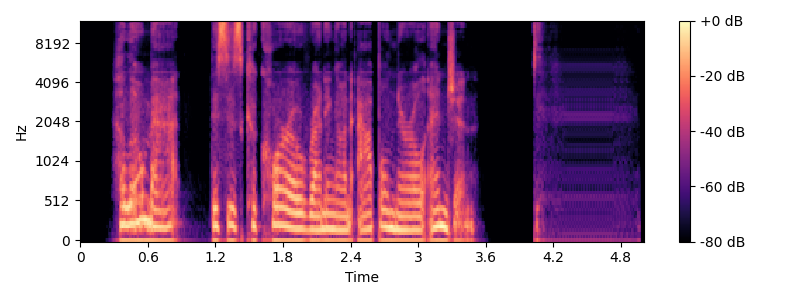

The table this chart was drawn from, first rows:
2.058375752569531489e-19, 3.696049448922639130e-20, 0.000000000000000000e+00, 0.000000000000000000e+00, 2.210678303530592905e-16, 5.301765034717469734e-16, 1.462306926791860916e-17, 3.951624758517309933e-17, 5.245675571741474034e-16, 7.235774716755124375e-16, 1.207605343779799383e-15, 1.993183139035044045e-16, 3.694805996801251574e-15, 7.906010712093770876e-15, 5.978963746761664991e-15, 9.021715733953557248e-15, 3.008409493743258167e-11, 7.406934177112134421e-09, 1.167206846730550751e-06, 4.734149570140289143e-06, 1.044981218001339585e-05, 3.318109156680293381e-05, 8.844977128319442272e-05, 4.355217097327113152e-04
7.241399127194275624e-19, 1.012353135232177739e-19, 0.000000000000000000e+00, 0.000000000000000000e+00, 2.205640178030103928e-16, 5.289680521538111038e-16, 1.458977690262457490e-17, 3.686806855875398377e-17, 2.177537742422574378e-16, 1.041674024632405302e-15, 1.318485450586294721e-15, 1.976685848898286461e-16, 3.539213032412451450e-15, 1.023537503396561993e-14, 1.514091891414385410e-14, 1.684669419211529823e-14, 3.180274620040446365e-12, 4.897476868492844915e-10, 1.229123256507591577e-07, 4.891330149803252425e-07, 1.934977490236633457e-06, 4.773308774019824341e-06, 1.906721809064038098e-05, 5.230903116171248257e-05
1.611320329497930522e-18, 2.120765850271343602e-19, 0.000000000000000000e+00, 0.000000000000000000e+00, 2.197525867093203748e-16, 5.270217292596983318e-16, 1.453616236404133786e-17, 3.298723821839814722e-17, 4.536072661387999857e-16, 8.675814371590976314e-16, 1.232667672260514841e-15, 1.675134178741875032e-16, 2.884871610329031895e-15, 8.017341334549087095e-15, 6.483839005522011589e-15, 8.360154203027742037e-15, 6.708076477103530610e-13, 7.276226843266897504e-10, 1.285122408489769441e-08, 1.279725552194577176e-07, 3.269607532274676487e-06, 5.686171789420768619e-06, 2.976115865749306977e-05, 1.179387618321925402e-04
2.966715733760476462e-18, 3.830413113334058381e-19, 0.000000000000000000e+00, 0.000000000000000000e+00, 2.200081656662645590e-16, 5.276344517179184113e-16, 1.455315596254562726e-17, 2.851400428438898374e-17, 2.210415723316944072e-16, 8.530183996969544456e-16, 1.228214714177680578e-15, 1.656579657334473566e-16, 2.510213055890693837e-15, 6.273165817913869263e-15, 1.207948010958611110e-14, 9.738868037207672190e-15, 2.417366003551468800e-12, 7.667261825439197764e-10, 1.141896532885766646e-07, 4.451318318388075568e-07, 1.789171506061393302e-06, 9.978290336221107282e-07, 8.348089068022090942e-06, 2.604732071631588042e-05
5.290574405995260342e-18, 6.795548260040310862e-19, 0.000000000000000000e+00, 0.000000000000000000e+00, 2.296102238005679136e-16, 5.506619953010922271e-16, 1.518843563607002783e-17, 2.464549893516018730e-17, 4.163012087544216240e-16, 1.121685392104756953e-15, 1.300870765173431105e-15, 2.426171823292661445e-16, 2.080189039888025691e-15, 7.253025389758905456e-15, 5.563897697332797349e-15, 5.694901507021041948e-15, 4.015195294304607643e-12, 6.857657219860868736e-10, 2.001920051952765789e-07, 1.310306288360152394e-06, 7.916908089100616053e-07, 4.793008884007576853e-06, 5.472647444548783824e-06, 5.445299848361173645e-06
7.831436674102971193e-18, 1.007243459642678691e-18, 0.000000000000000000e+00, 0.000000000000000000e+00, 2.151821822143933820e-16, 5.160593759167739734e-16, 1.423418022909415384e-17, 1.914071452901574470e-17, 2.376661688734463523e-16, 6.418800851216511019e-16, 1.100485745621757917e-15, 2.491860816539008538e-16, 1.780730282265161231e-15, 3.293835634405879557e-15, 8.424352524166039968e-15, 3.950515079181957795e-15, 2.257733713526000052e-12, 1.185217757271317396e-10, 7.543893332240259042e-08, 4.664867105930170510e-07, 5.100785642753180582e-07, 5.011672328691929579e-06, 3.196885700162965804e-06, 5.497236998053267598e-06
1.138598644901787853e-17, 1.470118427586020747e-18, 0.000000000000000000e+00, 0.000000000000000000e+00, 2.130955297837222140e-16, 5.110544170501259229e-16, 1.409631072767749050e-17, 1.682414724708546262e-17, 3.010236774626963820e-16, 1.083060689709960858e-15, 1.185487725340213499e-15, 1.483193204171600363e-16, 1.090270528277871055e-15, 3.991273034054413846e-15, 5.294589077467449709e-15, 3.074124181734060220e-15, 1.086039569907215618e-12, 2.324853642932112052e-10, 3.818712102088284155e-08, 1.884444174038435449e-07, 5.224230221756442916e-07, 1.448629859623906668e-06, 5.625204835268959869e-07, 1.520016212452901527e-06
1.596655120340886012e-17, 2.071690387751308872e-18, 0.000000000000000000e+00, 0.000000000000000000e+00, 2.107222625795238721e-16, 5.053618262489849907e-16, 1.393950044459458794e-17, 1.664470364808188412e-17, 3.112604412071790254e-16, 6.198381173121668680e-16, 1.012185101969338870e-15, 1.396432016431036404e-16, 9.855919731946980768e-16, 3.058026744087965869e-15, 6.076677044040447451e-15, 4.097252102348977396e-15, 1.037696187658476710e-12, 1.292703305511011536e-10, 4.490247462740626361e-08, 2.270658114866819233e-07, 2.382753336860332638e-07, 2.442879178943258012e-07, 5.598085976998845581e-07, 3.134966846118913963e-06
2.214533229882886031e-17, 2.888780017216649024e-18, 0.000000000000000000e+00, 0.000000000000000000e+00, 2.106587483433696004e-16, 5.052085662250911657e-16, 1.393551012531963213e-17, 1.939654494886614510e-17, 2.244634663245935729e-16, 1.021008326543531696e-15, 1.089167373743190736e-15, 2.935941132543124985e-16, 1.327569773066478685e-15, 2.299986678162228154e-15, 5.037970281701392369e-15, 3.538102360460364249e-15, 1.743161062543741036e-12, 1.895382045757898481e-10, 1.733351062682686461e-08, 3.190864816815519589e-08, 1.073799396067443013e-07, 3.143442484088154742e-07, 1.563635407819674583e-07, 9.065731205737392884e-07
3.136674507629246304e-17, 4.115214862054880876e-18, 0.000000000000000000e+00, 0.000000000000000000e+00, 2.153905787891975416e-16, 5.165554195865097731e-16, 1.424879320179551562e-17, 2.652704696986515681e-17, 4.255904867380615273e-16, 7.213773035950193924e-16, 9.712429174308550087e-16, 3.308492427827371954e-16, 1.245834481788227720e-15, 3.807862025370124803e-15, 5.092673363500969594e-15, 2.554955453747034116e-15, 3.523379071140864127e-12, 2.480528005222026877e-10, 1.491049061996818637e-09, 2.006642674245995295e-08, 3.487079140995774651e-07, 5.128287057232228108e-07, 7.139688591450976674e-07, 1.096738060368807055e-06
3.968718942184085781e-17, 5.235130557487362280e-18, 0.000000000000000000e+00, 0.000000000000000000e+00, 2.014221452211370738e-16, 4.830547900665693641e-16, 1.332501195576670772e-17, 3.467231431400952159e-17, 2.128442654008531063e-16, 7.685621738943266505e-16, 9.149265555041135624e-16, 1.427144637005089284e-16, 1.400451028947080449e-15, 2.896557276869352222e-15, 4.191593361464740486e-15, 3.778037148264353634e-15, 4.309503275068404804e-12, 2.478792171523025445e-10, 1.997571441592072006e-09, 3.145320448538768687e-08, 1.756593945856366190e-07, 4.034062328628351679e-07, 7.384428499790374190e-07, 1.274125793315761257e-06
5.114956682760862100e-17, 6.779583467422884289e-18, 0.000000000000000000e+00, 0.000000000000000000e+00, 1.979098039913389099e-16, 4.746300944940596862e-16, 1.309293733592821772e-17, 4.649723505609192618e-17, 5.033901453060137931e-16, 8.290669549265630017e-16, 8.648555792557148861e-16, 1.314875052057962071e-16, 1.173416447050655651e-15, 3.596711958212678306e-15, 3.320472067739948727e-15, 2.482744412685947318e-15, 2.853384195589114825e-12, 2.198409926323918739e-10, 9.260049393944314033e-10, 1.671112137557884125e-08, 1.249706116368543007e-07, 4.291676702905533602e-07, 3.448851089160598349e-07, 5.553188771045824979e-07
6.493663608328316210e-17, 8.644796752981462882e-18, 0.000000000000000000e+00, 0.000000000000000000e+00, 1.941533055144946938e-16, 4.656198873967604731e-16, 1.284473434850616879e-17, 6.055279721243382943e-17, 2.372173472905199799e-16, 5.513405216314021251e-16, 7.516865776675016146e-16, 3.109935993590143190e-16, 2.149739973978260360e-15, 4.429249630640615804e-15, 3.232425745729942783e-15, 3.430015874193031999e-15, 6.650664177362819451e-13, 5.874774972047802635e-11, 2.440104118761610152e-09, 4.284888888150817365e-08, 6.326742862938772305e-08, 2.931526523752836511e-07, 2.048449005087604746e-06, 5.823101673740893602e-06
8.330209708987950800e-17, 1.113498014649988739e-17, 0.000000000000000000e+00, 0.000000000000000000e+00, 1.936801846738939637e-16, 4.644835926980188292e-16, 1.281378124998443449e-17, 7.794084837234771697e-17, 6.725007496813676863e-16, 9.535377053717535890e-16, 7.809752299781016083e-16, 3.279838362012943041e-16, 1.580909916051951442e-15, 3.535319645470397058e-15, 2.280748865864188485e-15, 1.134871048115546240e-15, 1.070510867451357484e-12, 3.957366725981792399e-11, 4.976358436437067212e-09, 7.668563739571254700e-08, 5.462384677912268671e-08, 2.295225698389913305e-07, 9.217984370479825884e-06, 4.475497553357854486e-05
1.075867235935624110e-16, 1.443734405934330296e-17, 0.000000000000000000e+00, 0.000000000000000000e+00, 1.938875621621834579e-16, 4.649791599117217983e-16, 1.282791197638867786e-17, 9.818688795797112022e-17, 2.858098539992658766e-16, 4.127551847300803007e-16, 6.247649373894307093e-16, 1.290484208946182459e-16, 2.054740993778954306e-15, 5.699058744726166054e-15, 2.171013206448552113e-15, 2.794047867284979100e-15, 1.060917304528119498e-12, 6.793377665958999501e-11, 2.143261790266137723e-09, 8.084755620529904263e-08, 1.481807601066975622e-07, 5.844981956215633545e-07, 5.315628641255898401e-06, 2.566990951891057193e-05
1.275029563427935715e-16, 1.716889792842408839e-17, 0.000000000000000000e+00, 0.000000000000000000e+00, 1.808245141705092313e-16, 4.336496611240513730e-16, 1.196405417547504894e-17, 1.103871534835280368e-16, 7.646062653328530509e-16, 8.751850401683626719e-16, 6.421122780283171870e-16, 1.186736437192923549e-16, 1.411211311992525454e-15, 3.661248669013404330e-15, 1.872707895941611196e-15, 2.007230915767460599e-15, 6.147703331647880187e-13, 2.492231074291417769e-11, 2.314093805466654885e-09, 7.305326477080598124e-08, 1.188682645647531899e-07, 1.722716973517890438e-07, 3.807861958193825558e-06, 9.250031325791496783e-06
1.547999562617128873e-16, 2.090614791241419550e-17, 0.000000000000000000e+00, 0.000000000000000000e+00, 1.761508245955764173e-16, 4.224394447649367250e-16, 1.165524780047430244e-17, 1.242631744335540803e-16, 3.828690830240904066e-16, 4.122731171039741970e-16, 5.032355617931398833e-16, 2.374302701976360296e-16, 2.000958213276568878e-15, 4.898558822978701585e-15, 1.518740450580564373e-15, 3.430216621001531269e-15, 5.319478039479685894e-13, 2.123563998257527174e-11, 4.402068487507904138e-09, 4.335573322578056832e-08, 5.870967356713663321e-08, 2.696139631552796345e-07, 4.339904080552514642e-06, 2.535014027671422809e-05
1.861951795121343260e-16, 2.521276616435925283e-17, 0.000000000000000000e+00, 0.000000000000000000e+00, 1.712938715015712549e-16, 4.107896712457562985e-16, 1.133433315566700472e-17, 1.354344802166542339e-16, 8.085948568056962067e-16, 7.340379579971886229e-16, 4.903666431650645016e-16, 2.176571330769316425e-16, 1.493460011115930932e-15, 4.029330224374549560e-15, 1.999228148481801970e-15, 2.201971837154223163e-15, 4.988902628684510621e-13, 8.782841814936048763e-11, 6.412036679392940641e-09, 9.449393267857431056e-09, 1.277887662354260101e-07, 3.808357860179967247e-07, 6.370751748363545630e-07, 7.803357220836915076e-06
2.288391591207704833e-16, 3.106313008681609933e-17, 0.000000000000000000e+00, 0.000000000000000000e+00, 1.703229732206708140e-16, 4.084590336216064894e-16, 1.127059558074734372e-17, 1.467605415661957084e-16, 4.201417355466114268e-16, 4.620734663257251244e-16, 4.198449299079375996e-16, 1.239472046744486246e-16, 1.646536440618438530e-15, 4.380217010906432493e-15, 1.062284877337944192e-15, 4.208553925684086969e-15, 1.884671889038069814e-12, 1.000165436582101108e-10, 2.053450298689085685e-09, 7.882282382354333095e-09, 1.239035469779992127e-07, 2.334015647420528694e-07, 7.160596737776359078e-07, 4.586868271871935576e-06
2.780119363379447792e-16, 3.782520586298399252e-17, 0.000000000000000000e+00, 0.000000000000000000e+00, 1.667540263671944212e-16, 3.998976481072336487e-16, 1.103500296176366570e-17, 1.518719354166221821e-16, 8.696821318078474996e-16, 5.827270627941142072e-16, 3.633273182468844519e-16, 1.392509724489656960e-16, 1.441271346620278098e-15, 4.665159741395726381e-15, 2.417908063980130084e-15, 2.948378540824133504e-15, 1.659505540797800993e-12, 2.178607572123070213e-10, 1.738639565651567409e-09, 7.105583677002869081e-09, 1.346371725219341897e-08, 3.649797974958346458e-08, 3.079180487475241534e-06, 1.236532170878490433e-05
3.167856635918984282e-16, 4.318763579443050927e-17, 0.000000000000000000e+00, 0.000000000000000000e+00, 1.549410004823205292e-16, 3.715659047990145991e-16, 1.025384088822880061e-17, 1.438469070463185254e-16, 4.265860945582201523e-16, 4.884259848037864928e-16, 3.385900386596778309e-16, 1.363123504571445111e-16, 1.723112348335845145e-15, 4.036203896741518207e-15, 7.511923868823379338e-16, 3.597741950276539535e-15, 3.136202506460322725e-13, 1.363257007280793687e-10, 1.412600925121410000e-09, 1.685426798125888581e-09, 1.892297873951065412e-09, 4.237182693600516359e-08, 1.812809841794660315e-06, 3.514640866342233494e-06
3.698732682726044900e-16, 5.051319362131442533e-17, 0.000000000000000000e+00, 0.000000000000000000e+00, 1.494577724029392185e-16, 3.584139977572174760e-16, 9.891546533278537678e-18, 1.367036002694371928e-16, 7.184591692126099209e-16, 4.355812668207056015e-16, 2.453867153689916897e-16, 1.195058403550799042e-16, 1.538028449580728860e-15, 4.720850463611802120e-15, 1.803019107239210890e-15, 2.061413495820950056e-15, 5.468111857406809939e-13, 5.002774583484637105e-11, 6.420576847965264733e-10, 2.721911140923793937e-09, 1.360586487919590581e-08, 1.177938457885829848e-07, 1.780202865120372735e-06, 4.614838690031319857e-05
4.303573764069719160e-16, 5.886659284246693272e-17, 0.000000000000000000e+00, 0.000000000000000000e+00, 1.441450758786418400e-16, 3.456708899915889597e-16, 9.540553119856974210e-18, 1.254201023254952470e-16, 4.150152539218119859e-16, 4.942230782947949243e-16, 2.552558138748067633e-16, 1.852727209279049904e-16, 1.869480488654335498e-15, 4.384374248611556599e-15, 6.507531787606135251e-16, 1.662465424587147682e-15, 6.381926237475354924e-13, 1.023619175533063697e-10, 1.464664722838904254e-09, 2.221086647935521796e-09, 2.536900467475788901e-08, 7.257782641545418301e-08, 1.065045353243476711e-06, 7.225246372399851680e-05
5.083085479933642948e-16, 6.963353965492666427e-17, 0.000000000000000000e+00, 0.000000000000000000e+00, 1.404342113018309493e-16, 3.367688648835218818e-16, 9.295634039466760799e-18, 1.110937443976606339e-16, 6.007048606435539014e-16, 3.550737762692793460e-16, 1.724605138026262443e-16, 2.136989613493020979e-16, 1.691973829008000963e-15, 4.641812972270556101e-15, 1.455821996225567690e-15, 1.017547032283695405e-15, 5.730146175261796593e-13, 1.367769647542260714e-10, 1.512736824693661219e-09, 7.603203400208258245e-09, 2.355417372257306852e-08, 2.121666042853576073e-08, 2.254850869576330297e-06, 2.394865987298544496e-05
5.943816008736229391e-16, 8.154165822301965238e-17, 0.000000000000000000e+00, 0.000000000000000000e+00, 1.344167966003077938e-16, 3.223352911134105955e-16, 8.898109235047251865e-18, 9.087833034703639398e-17, 2.924090876913241306e-16, 4.249310980584036562e-16, 1.900053851717903850e-16, 8.883855589603983113e-17, 1.951236955756267821e-15, 4.921570590573232790e-15, 7.363784688491298649e-16, 3.766513053258722064e-16, 9.058521077340286887e-13, 8.288664893330022210e-11, 2.554778388841327796e-09, 8.888487279534729169e-09, 1.942857785763862921e-08, 5.819945769758305687e-08, 5.182235781830968335e-06, 4.135752533329650760e-05
6.923843187225703528e-16, 9.511515606197790216e-17, 0.000000000000000000e+00, 0.000000000000000000e+00, 1.273514036196840560e-16, 3.053884117701181899e-16, 8.431262559392736447e-18, 6.766334101961316168e-17, 4.375731706752924955e-16, 3.709748346205087076e-16, 1.427622284178001904e-16, 1.211881139627759489e-16, 1.389961584686520008e-15, 3.633205525712182582e-15, 1.125634894979566942e-15, 3.163950755240957889e-16, 7.262427963693196542e-13, 2.294966473803672358e-11, 2.698704593129264140e-09, 4.052265190068737866e-09, 3.437754081403454620e-09, 7.799073387104726862e-09, 3.432482117204926908e-06, 4.841825284529477358e-05
8.014247229071885543e-16, 1.102331390709155635e-16, 0.000000000000000000e+00, 0.000000000000000000e+00, 1.193727238334629705e-16, 2.862513434532425790e-16, 7.903986204088159592e-18, 4.442918426303585063e-17, 1.677456637204127916e-16, 2.920776066413720805e-16, 1.247514889276461845e-16, 2.652438940399314644e-16, 1.738074338316145107e-15, 3.829344898494861996e-15, 1.013389265182979265e-15, 2.874366337140269638e-16, 1.609745594200601149e-13, 1.399582533201382262e-11, 8.118659078348855473e-10, 3.393922032302043590e-09, 1.347319944500213751e-08, 2.725315972895714367e-08, 6.551362616846745368e-07, 3.118751556030474603e-05
9.212642677737070511e-16, 1.268636979305227909e-16, 0.000000000000000000e+00, 0.000000000000000000e+00, 1.107570289487923483e-16, 2.655866247462142357e-16, 7.334548452961754916e-18, 2.466439339471212356e-17, 2.137663137034986156e-16, 3.566717568638337870e-16, 1.308959850410370868e-16, 1.540008468504274592e-16, 8.770637063058135067e-16, 2.673186218348920680e-15, 1.622895221664978974e-15, 9.910834995499845194e-16, 5.385657740088201084e-14, 2.635882831447666774e-12, 1.294407470098235535e-09, 3.122096359220449813e-09, 2.943006549571691721e-08, 4.165629263752634870e-08, 4.590175137764163082e-07, 1.759348015184514225e-05
1.051478430996873829e-15, 1.449486851524595566e-16, 0.000000000000000000e+00, 0.000000000000000000e+00, 1.017464578920236119e-16, 2.439750555530535931e-16, 6.738957318817954888e-18, 1.170414410084353701e-17, 1.131661031473468857e-16, 2.754710227846390901e-16, 1.223200411478833128e-16, 8.692131667226442359e-17, 5.926662003367553708e-16, 1.692585810312392195e-15, 1.542716988702018226e-15, 1.675531754831492519e-15, 5.512383694579632565e-14, 9.433400241509737327e-12, 1.245116676429347535e-09, 1.002928051718754432e-08, 1.591723020055724191e-08, 9.935689604390063323e-09, 5.583753477367281448e-07, 1.060140675690490752e-05
1.292211441474531985e-15, 1.783179054515673413e-16, 0.000000000000000000e+00, 0.000000000000000000e+00, 9.889945442484880038e-17, 2.371422525257899658e-16, 6.551747321043116005e-18, 9.286930445061477842e-18, 1.169905892530980602e-16, 2.682247353302173558e-16, 1.386949614935422521e-16, 1.545910567610962955e-16, 3.450988251148370866e-16, 1.201842872760509971e-15, 1.898169071061365024e-15, 2.274960666219126224e-15, 2.932734892609201172e-13, 1.873210267455682754e-11, 5.141658210305877219e-10, 5.333586905464926531e-09, 1.941576677211287461e-08, 3.498819012293097330e-08, 2.545168626966187730e-07, 2.808723820635350421e-06
1.403956792436647592e-15, 1.939199611724159349e-16, 0.000000000000000000e+00, 0.000000000000000000e+00, 8.451405565361260245e-17, 2.026425741143427113e-16, 5.600165361807013392e-18, 1.880347133891665021e-17, 1.157612135743870492e-16, 2.599990130909736333e-16, 1.657183035960494246e-16, 1.681609348576940132e-16, 1.678001517617228847e-16, 9.255699480028374733e-16, 2.460655699245686487e-15, 2.906141031151061004e-15, 3.205473809563680332e-13, 5.092069474410543251e-11, 7.457465200921831183e-10, 3.923656510806949882e-09, 1.201203492229296899e-08, 3.147420102322939783e-08, 1.834373790643439861e-07, 1.488418183726025745e-05
1.731117974357700758e-15, 2.393176713623554244e-16, 0.000000000000000000e+00, 0.000000000000000000e+00, 8.100421581798679881e-17, 1.942194137890499318e-16, 5.369267406389880077e-18, 4.714747180945251059e-17, 2.090276143498640340e-16, 2.800130252060534621e-16, 2.125831145553027648e-16, 1.998684485678562718e-16, 3.617416990394040034e-16, 1.077028756334326171e-15, 2.288415784586260784e-15, 3.057567440472317224e-15, 9.927075031142609807e-14, 2.984313490772549926e-11, 8.359936631840980681e-10, 8.224565029024688556e-09, 1.371548385975529527e-08, 4.154696497948862088e-08, 8.097198929135629442e-07, 1.085893745766952634e-05
1.940730782594999107e-15, 2.685165646503260639e-16, 0.000000000000000000e+00, 0.000000000000000000e+00, 6.923554666628045032e-17, 1.659940525250501019e-16, 4.591061262773973235e-18, 8.824652618802337816e-17, 3.489615071125535097e-16, 2.677432765090420911e-16, 2.552357497818686771e-16, 1.196452037446828383e-16, 6.751572567621939858e-16, 1.693149722497026746e-15, 1.957136751992130837e-15, 2.139103781259588111e-15, 1.646873013395194763e-13, 2.157160387816769997e-11, 2.109626695556698905e-09, 6.613176672942699952e-09, 7.121859990633083726e-09, 3.469245513088026200e-08, 6.664159855063189752e-07, 1.415709675711696036e-06
2.255774311172632253e-15, 3.123348495612119019e-16, 0.000000000000000000e+00, 0.000000000000000000e+00, 6.093737002282198305e-17, 1.460897708813091076e-16, 4.042865096187624034e-18, 1.430721630671564592e-16, 4.912435869632687194e-16, 2.651345473803968546e-16, 3.210763354559946882e-16, 5.684939446649265715e-16, 1.845843187228256993e-15, 2.598607296683784484e-15, 1.907842187319009133e-15, 1.351470289980916464e-15, 1.183384336703174888e-12, 1.961268647487912631e-10, 3.822618666049493186e-09, 1.545186201212800370e-08, 4.011774024093028856e-08, 6.050306922134041088e-08, 3.239206307625863701e-07, 9.524873348709661514e-06
2.613135605795090244e-15, 3.620616922050089170e-16, 0.000000000000000000e+00, 0.000000000000000000e+00, 5.229489433863934397e-17, 1.253599365164605899e-16, 3.471863560113187859e-18, 2.045048819279996974e-16, 6.611116505517047708e-16, 2.702582232085585156e-16, 3.960425894060425143e-16, 4.114405101866028215e-16, 2.189242626022885538e-15, 3.209769520215021571e-15, 1.750840077743333074e-15, 1.001277541070190024e-15, 1.002463194919867018e-12, 1.749514144666619586e-10, 1.457981180230660812e-09, 1.187137765867873895e-08, 5.605193109659012407e-08, 6.822742903977996320e-08, 3.038929037302295910e-07, 5.221280844125431031e-06
3.005500748721069010e-15, 4.166851793773238390e-16, 0.000000000000000000e+00, 0.000000000000000000e+00, 4.351051085728955767e-17, 1.042901176849629771e-16, 2.891393907952316592e-18, 2.612960587612363824e-16, 8.347505989421985604e-16, 2.840060443985286407e-16, 4.760278576757068919e-16, 7.996252543503059966e-16, 2.895501873817073364e-15, 3.205213541749977503e-15, 1.750630860605361262e-15, 1.953313668784698552e-15, 2.250850601823867203e-13, 1.839604441000730617e-10, 1.623254641813787202e-09, 1.669056892694698035e-08, 2.617796468484812067e-08, 3.197102671492757509e-08, 4.722836877135705436e-07, 5.777716069133020937e-06
3.493717198749528470e-15, 4.846490119524203641e-16, 0.000000000000000000e+00, 0.000000000000000000e+00, 3.540648012104218641e-17, 8.485131373296272289e-17, 2.356066190155454842e-18, 3.062452650056047198e-16, 9.667041972621112471e-16, 3.088839843945386790e-16, 5.769107522431149437e-16, 9.755374803525527182e-16, 3.112999605881243588e-15, 2.535909917928021173e-15, 1.987563446006926186e-15, 3.460137424588578987e-15, 7.998304438466136146e-14, 1.188582704481078167e-10, 2.111849584096603394e-09, 7.360989151550256793e-09, 1.079638867196308638e-08, 3.757966027251313790e-08, 4.787557941199338529e-07, 8.293676728499121964e-06
4.017332849709639650e-15, 5.575749488209897926e-16, 0.000000000000000000e+00, 0.000000000000000000e+00, 2.732887780536588440e-17, 6.547661958715777857e-17, 1.822332035808676500e-18, 3.216841080654292504e-16, 1.011105240840708044e-15, 3.075295787118790527e-16, 6.643570043495504191e-16, 8.873142343356890324e-16, 2.767339224392156502e-15, 1.451176655784588293e-15, 2.086245748977367566e-15, 4.702685842057933649e-15, 3.902966816925201865e-13, 4.319083285464486721e-11, 3.724404340488263188e-09, 1.026786300428739196e-08, 2.002659016397956293e-08, 2.835452939109472936e-08, 1.024561470330809243e-06, 2.721077726164367050e-05
4.591387830371086720e-15, 6.375481998107149998e-16, 0.000000000000000000e+00, 0.000000000000000000e+00, 1.982560684131985077e-17, 4.747977342257221330e-17, 1.326483684095015947e-18, 3.013653229080154837e-16, 9.259899704655571995e-16, 3.247009747257530513e-16, 7.603184257351741724e-16, 1.096139090173804068e-15, 2.488348382664981769e-15, 5.340584025294542285e-16, 1.803698427662908839e-15, 4.288712465131024054e-15, 5.814635340058160740e-13, 2.148415993719066108e-11, 2.532644316488585901e-09, 7.252671796464937870e-09, 3.560815642345005472e-08, 6.044741951427567983e-08, 6.678964155071298592e-07, 4.166204962530173361e-05
5.246027831568413416e-15, 7.287527900436770092e-16, 0.000000000000000000e+00, 0.000000000000000000e+00, 1.332526010995047362e-17, 3.188824936528264486e-17, 8.969624996061902117e-19, 2.493639321030446552e-16, 7.519810804353500942e-16, 3.209310693055405757e-16, 8.372489755596843226e-16, 6.441755444087102558e-16, 1.578931247087165396e-15, 2.725365565482153717e-16, 1.316816901559322156e-15, 3.144078303507187935e-15, 4.063954847557255112e-13, 2.641673164938129759e-11, 1.316597497691418539e-09, 5.585982787437160368e-09, 2.696165601889788377e-08, 4.258727415162866237e-08, 1.482892685089609586e-06, 7.794331759214401245e-05
6.025041068542878048e-15, 8.372808451743247657e-16, 0.000000000000000000e+00, 0.000000000000000000e+00, 7.891193855915027019e-18, 1.885376888324354961e-17, 5.380112468003486254e-19, 1.768963856427276126e-16, 5.116972621175327335e-16, 3.258205140540068210e-16, 9.178245728540257442e-16, 7.333883366662037780e-16, 1.508748320539160612e-15, 7.839938436438791212e-16, 1.071388469817678192e-15, 2.709127308608578338e-15, 5.777312222371433492e-13, 3.570540738073724185e-11, 2.294591627816089385e-09, 7.903316223689671460e-09, 1.495751433822078980e-08, 3.098662304523713829e-08, 2.581633680165396072e-06, 2.385656625847332180e-05
6.860405713432276772e-15, 9.536815950936684133e-16, 0.000000000000000000e+00, 0.000000000000000000e+00, 3.660842483627971391e-18, 8.706946968305634616e-18, 2.584924938567491806e-19, 1.034729955886585942e-16, 2.710604428189471431e-16, 3.071239028697034463e-16, 9.650632826850428538e-16, 3.753861822098091038e-16, 1.279654283910605390e-15, 1.682509188734499818e-15, 1.152528085175772571e-15, 2.910973354115146787e-15, 9.755518333258439423e-14, 7.271427210353564874e-11, 7.865809115159549947e-10, 5.704017702612418361e-09, 2.104148499881830503e-08, 2.190290793180338369e-08, 8.353900966540095396e-07, 2.032446536759380251e-05
7.737612938883090680e-15, 1.075927825261132394e-15, 0.000000000000000000e+00, 0.000000000000000000e+00, 1.017129818926335908e-18, 2.366190260467644486e-18, 8.372236837886724778e-20, 5.970301802554585304e-17, 1.296320795348356622e-16, 3.071991829228906722e-16, 9.808137544601181618e-16, 6.708616350493122084e-16, 1.971472149349699429e-15, 2.429209177562396960e-15, 1.072962257033676682e-15, 2.741240021704883373e-15, 2.820169228354152402e-13, 9.553106222748297682e-11, 2.285357680875677033e-09, 7.953164349316921289e-09, 3.360144873454373737e-08, 4.233698547295716708e-08, 3.869064073569461470e-07, 1.146409158536698669e-05
8.781578505275174085e-15, 1.221384981644850747e-15, 0.000000000000000000e+00, 0.000000000000000000e+00, 2.202890538684110283e-19, 4.545638707387155103e-19, 3.114842300622191482e-20, 7.040572930035716667e-17, 1.607316353471061466e-16, 3.034795171443622173e-16, 9.778251045848497698e-16, 8.215569490579695613e-16, 2.889964819440872003e-15, 2.750254358087800451e-15, 6.505453909907402046e-16, 1.815534654309603618e-15, 1.649881078112647170e-12, 1.753061029674540805e-10, 1.658497450485185709e-09, 5.800190105986757771e-09, 3.176255347625556169e-08, 3.967220507661295414e-08, 4.980167886969866231e-07, 1.067863468051655218e-05
9.823258776775565387e-15, 1.366534876826952603e-15, 0.000000000000000000e+00, 0.000000000000000000e+00, 1.502944986797611081e-18, 3.531501627917036048e-18, 1.158118773529301564e-19, 1.407409034031860103e-16, 3.827397516809565156e-16, 3.035534207690101551e-16, 9.275082770235105328e-16, 1.104661618051721618e-15, 3.722132550229096185e-15, 2.384304784654894295e-15, 3.017864571014784811e-16, 1.452368854657848721e-15, 7.615077188619090443e-13, 2.515761730881305169e-11, 1.006620120591605883e-09, 6.489746962046183398e-09, 3.341315846228098962e-08, 4.129082498138814117e-08, 4.397219299789867364e-07, 3.404988547117682174e-06
1.107035893754522785e-14, 1.540259746122033500e-15, 0.000000000000000000e+00, 0.000000000000000000e+00, 5.176292786926159145e-18, 1.234183666021475476e-17, 3.586330726133442358e-19, 2.547649847516524979e-16, 7.514785781393914805e-16, 2.978813440470605379e-16, 8.494653082414594693e-16, 1.401607228920082569e-15, 3.871320886745469730e-15, 1.648893521552410434e-15, 4.357349768308526553e-16, 2.302093037343812786e-15, 7.296951671370566217e-13, 4.076025281185557958e-11, 8.742904733516354554e-10, 1.511692881983606185e-09, 7.775194710291088995e-09, 3.348868204966493067e-08, 5.738032768931589089e-07, 1.493191348345135339e-06
1.234013162921404616e-14, 1.717121496058152293e-15, 0.000000000000000000e+00, 0.000000000000000000e+00, 1.149449517459197215e-17, 2.749652746319568183e-17, 7.761057252454815663e-19, 3.643993972603123792e-16, 1.084671111100928096e-15, 2.980143017499998614e-16, 7.396848090191778229e-16, 9.704982695911000719e-16, 3.017039878561514343e-15, 9.666995385809013484e-16, 5.634182585471827868e-16, 2.714982423856473689e-15, 4.382414570125447995e-13, 2.169068917534655583e-11, 5.127796520731919827e-10, 1.725796505702703598e-09, 8.378479243731362658e-09, 2.104140861547421082e-08, 2.690693463591742329e-07, 2.266258661620668136e-06
1.359317118500985577e-14, 1.891610918467248603e-15, 0.000000000000000000e+00, 0.000000000000000000e+00, 2.047263247954250433e-17, 4.903168998317480127e-17, 1.369241683933647639e-18, 4.113155463571032105e-16, 1.266408065044087421e-15, 2.829413504536095868e-16, 5.936321884735396969e-16, 5.945593719134279354e-16, 1.869263012945127957e-15, 9.411410605513316832e-16, 6.781775644938660072e-16, 2.760893091905314463e-15, 2.853480255901597040e-13, 1.996748599797371071e-11, 9.312648430181980075e-10, 4.080471516232364593e-09, 1.087415935074886875e-08, 2.524315689811373886e-08, 1.662856732309592189e-07, 2.490793804099666886e-06
1.494594548221307023e-14, 2.079911001323089467e-15, 0.000000000000000000e+00, 0.000000000000000000e+00, 3.234515746587733566e-17, 7.750888803902762549e-17, 2.153704931895635290e-18, 3.668906005675260816e-16, 1.109928363038630451e-15, 2.511389690533548467e-16, 4.392588985892265617e-16, 2.827759408008785830e-16, 1.328606117877444322e-15, 1.943954166475775347e-15, 7.259601753561387844e-16, 2.412424584437842558e-15, 2.716202642579629289e-13, 2.694020354021553487e-11, 1.343808175846561426e-09, 1.122452797375217415e-08, 1.119715253850017689e-08, 1.880967914758002735e-08, 1.346897988696582615e-07, 1.688077077233174350e-06
1.632492359067254373e-14, 2.271762269810293985e-15, 0.000000000000000000e+00, 0.000000000000000000e+00, 4.711519191322824124e-17, 1.129359484137101312e-16, 3.129627921427029572e-18, 2.461323161208122876e-16, 7.677338815510303515e-16, 2.343944511751174138e-16, 2.917550988467050056e-16, 1.809057631589966399e-16, 1.848729451996026021e-15, 3.476837949693118400e-15, 7.388546637913094052e-16, 2.297858507882251725e-15, 8.450782662625805353e-14, 3.139216664393984502e-11, 2.263368381605346258e-09, 8.994425648722881306e-09, 1.600532151257993974e-08, 1.702541929660128517e-08, 1.727508305293667945e-07, 2.691714826141833328e-06
1.770447598747025564e-14, 2.463563986870084127e-15, 0.000000000000000000e+00, 0.000000000000000000e+00, 6.475118218994877330e-17, 1.552371708462839156e-16, 4.294927708347845392e-18, 1.183648208006793574e-16, 3.653298629528712281e-16, 2.115187250128491305e-16, 1.592014438581116514e-16, 2.801157014811284443e-16, 2.332244445650750488e-15, 4.099263805598706359e-15, 5.260666466721099048e-16, 2.082914580154053216e-15, 1.602096412348444354e-13, 9.395587780014480472e-11, 3.962175476601714763e-09, 1.218329614971480623e-08, 1.402688987184319558e-08, 1.197859944568335777e-08, 3.641272030563413864e-07, 3.958668003178900108e-06
1.891824370769956687e-14, 2.632132225461399251e-15, 0.000000000000000000e+00, 0.000000000000000000e+00, 8.437692896038601173e-17, 2.023113974668560807e-16, 5.591607764779846045e-18, 7.084669597618673551e-17, 2.439747114459187710e-16, 2.257165721607175051e-16, 6.532119565878151488e-17, 2.645492476138441330e-16, 1.907252017113009700e-15, 3.232443956938308750e-15, 4.520881654874586014e-16, 2.037803722965657316e-15, 1.741190741935683128e-13, 7.768330423374436577e-11, 1.639695490496251296e-09, 5.927241808478811436e-09, 1.296821849905427371e-08, 1.500148094635278539e-08, 3.580587986107275356e-07, 2.457645450704148971e-06
2.018031432877900183e-14, 2.807216264999468081e-15, 0.000000000000000000e+00, 0.000000000000000000e+00, 1.066844415988344689e-16, 2.558174761281751695e-16, 7.065619628111577323e-18, 1.429337261198395845e-16, 4.906478051639937259e-16, 2.733256471479215575e-16, 2.112086745582071042e-17, 1.702384287446229941e-16, 8.770109785048469265e-16, 1.666989745195788120e-15, 4.897580499924622868e-16, 1.952957067913904492e-15, 2.726034458930270965e-13, 7.044716199278155955e-11, 1.607573629769376566e-09, 3.575747031803189202e-09, 1.529300774905095750e-08, 1.620195178020367166e-08, 8.798712514135331730e-08, 8.218596576625714079e-07
2.110215892000069648e-14, 2.934729028395604081e-15, 0.000000000000000000e+00, 0.000000000000000000e+00, 1.292923531485376835e-16, 3.100447371696322908e-16, 8.559339896717997040e-18, 2.749053106549916243e-16, 9.386745006089271606e-16, 3.501150071680362566e-16, 3.232081188608867495e-17, 4.142008317430269761e-16, 1.130330845639144783e-15, 6.733403710903335115e-16, 6.393325805932245903e-16, 2.063167065780003272e-15, 3.083851804561860144e-13, 6.063623214647151372e-11, 1.525067738761265446e-09, 3.073901355676866842e-09, 5.453692164536505516e-09, 1.153410611465233160e-08, 3.851299368307081750e-08, 4.838143468077760190e-07
2.185311122598204703e-14, 3.038204267298083919e-15, 0.000000000000000000e+00, 0.000000000000000000e+00, 1.523282082425064321e-16, 3.652981521569083952e-16, 1.008138861976252029e-17, 3.458828335168597466e-16, 1.196566281015589307e-15, 4.379949401434659337e-16, 9.515420560433530549e-17, 1.004850749558182290e-15, 2.756853591779858705e-15, 6.049295962866623345e-16, 7.519798098859292127e-16, 2.559739919349600032e-15, 1.020359469659781748e-12, 5.880294862148360835e-11, 2.110566832413951488e-09, 4.505274375787848840e-09, 5.899178034951546579e-09, 1.078515499131071920e-08, 5.516914569625441800e-08, 1.042736926137877163e-06
2.244376424076141574e-14, 3.119072408596583294e-15, 0.000000000000000000e+00, 0.000000000000000000e+00, 1.754743232034060491e-16, 4.208156031957114261e-16, 1.161082158413530443e-17, 2.779187097741876028e-16, 1.013293973976413156e-15, 5.081234712943892302e-16, 1.905344101869098990e-16, 1.252068326642664150e-15, 3.481262002776627611e-15, 7.190879852968278321e-16, 4.840142136980124694e-16, 2.253883945392597468e-15, 1.434653177506683974e-12, 5.464314417613636010e-11, 1.500527146980346060e-09, 4.223358995858461640e-09, 3.946393434262063238e-09, 4.678512688371938566e-09, 1.514576553063307074e-07, 1.038403638631280046e-06
2.244074202720561240e-14, 3.117103056994217046e-15, 0.000000000000000000e+00, 0.000000000000000000e+00, 1.943303883400300460e-16, 4.660438273868612504e-16, 1.285662093390855580e-17, 1.218341486386247639e-16, 5.433452717631503774e-16, 5.657226116801881109e-16, 2.942996916993753306e-16, 7.757458603199903716e-16, 1.885320216526227728e-15, 2.917017622408075864e-16, 3.092979982172888199e-16, 1.790406151379883917e-15, 5.554383450574740255e-13, 2.428613386784572725e-11, 8.933637163366370260e-10, 2.695790479734228029e-09, 3.260022252149497035e-09, 6.517373751790955794e-09, 6.473202063261851436e-08, 2.310710442543495446e-06
2.214924749686930650e-14, 3.074741880510845418e-15, 0.000000000000000000e+00, 0.000000000000000000e+00, 2.100392363866816856e-16, 5.037227645564887162e-16, 1.389456137627580705e-17, 3.208031408607255747e-17, 2.849420158052446425e-16, 6.109521593603180201e-16, 3.725166463427483478e-16, 3.171135447518246475e-16, 7.987711275021184415e-16, 8.628964979278340962e-16, 1.268017454113650193e-16, 8.917454871992499046e-16, 4.045065606257669533e-13, 9.049504201552593941e-12, 1.473320909717301674e-10, 1.320348830269324480e-09, 4.893113469961463124e-09, 1.128105964198766742e-08, 9.793168231908566668e-08, 4.151148914388613775e-06
2.148930041074095798e-14, 2.980892959295673890e-15, 0.000000000000000000e+00, 0.000000000000000000e+00, 2.210182259860857105e-16, 5.300563306723552696e-16, 1.462004344123789018e-17, 8.162707620179432823e-17, 4.553740709876540494e-16, 6.616107117763151638e-16, 4.104401907456750945e-16, 4.829060299052078276e-16, 2.119937543245591430e-15, 2.566253814472222415e-15, 1.896024092471341516e-16, 7.637802493906024979e-16, 8.924274622242045485e-13, 8.156778724677238301e-11, 7.356613651587906588e-10, 2.661536546710863149e-09, 6.922321826863253591e-09, 1.123714099549033563e-08, 1.016594666225500987e-07, 4.554278348223306239e-06
2.019188479883849557e-14, 2.798339359712243013e-15, 0.000000000000000000e+00, 0.000000000000000000e+00, 2.230654384451503502e-16, 5.349671100631804826e-16, 1.475524280363723235e-17, 1.693572365467927040e-16, 7.432931693744811424e-16, 6.637512699131451876e-16, 3.819462935676160497e-16, 7.042268451768103361e-16, 2.531338904628163342e-15, 1.839470111333115637e-15, 3.401994541990202049e-16, 9.563244437682202372e-16, 2.838422205608814863e-12, 2.347827765536436573e-10, 2.012120914329784682e-09, 7.355930531360854729e-09, 1.733373089507495024e-08, 1.546046846101489791e-08, 2.189092072057974292e-07, 4.788886599271791056e-06
1.858272040476498244e-14, 2.572389721142132567e-15, 0.000000000000000000e+00, 0.000000000000000000e+00, 2.182551780423625811e-16, 5.234290390139192169e-16, 1.443745986462906039e-17, 1.532722794017805533e-16, 7.096394386493245186e-16, 6.324900896266267419e-16, 3.111402419380077198e-16, 4.530398599432580112e-16, 1.281926343912496644e-15, 5.960055747917462465e-16, 6.762815341809964593e-16, 1.583876648949709628e-15, 1.251460740592236220e-12, 1.547988820460588499e-11, 9.955450908094576334e-10, 7.814573876885333448e-09, 1.422656925598175803e-08, 1.375616154319914131e-08, 1.155022033572095097e-07, 2.391701173110050149e-06
... 19 more rows
